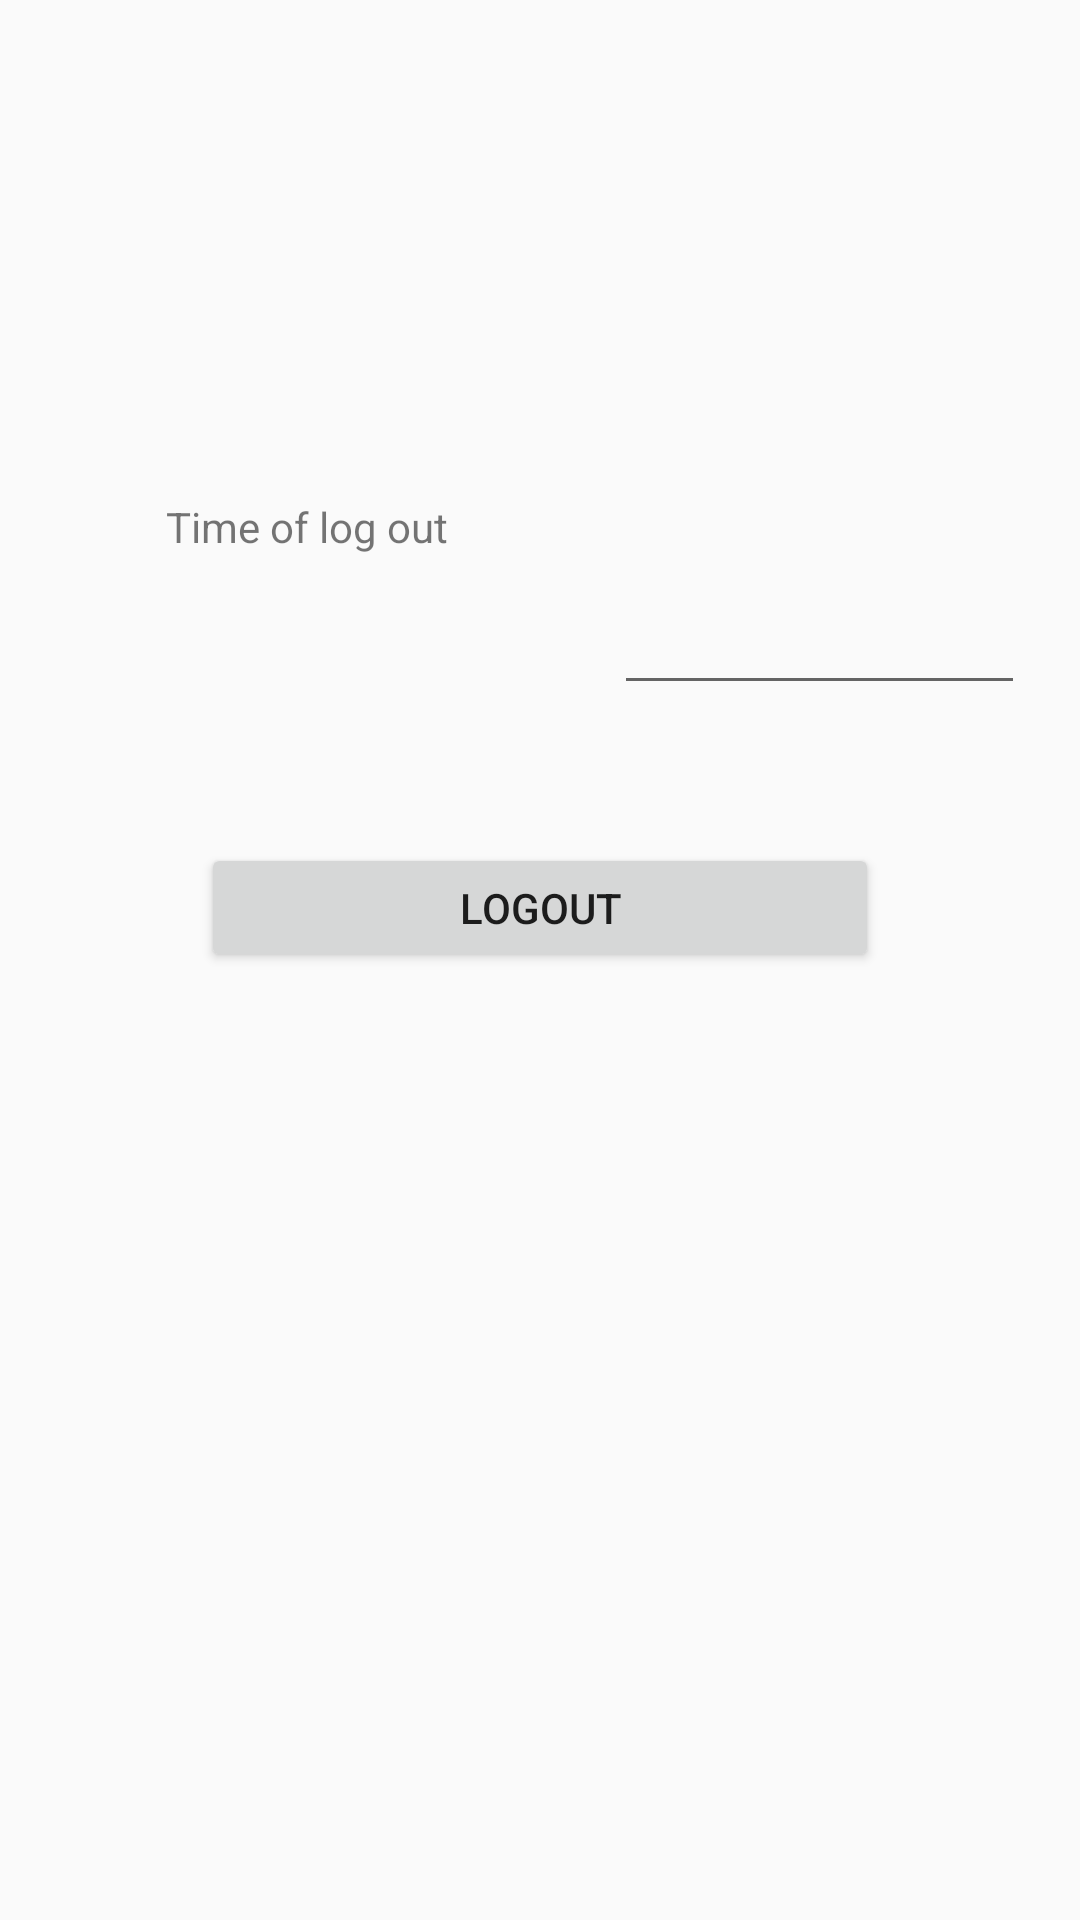

This screen was rendered from an Android layout file. Write that file and the resources it references.
<!-- AndroidManifest.xml: application theme AppTheme -->
<!-- res/layout/logout_page.xml -->
<?xml version="1.0" encoding="utf-8"?>
<androidx.constraintlayout.widget.ConstraintLayout xmlns:android="http://schemas.android.com/apk/res/android"
    xmlns:app="http://schemas.android.com/apk/res-auto"
    xmlns:tools="http://schemas.android.com/tools"
    android:layout_width="match_parent"
    android:layout_height="match_parent"
    android:background="@drawable/gradient"
    android:textStyle="bold"
    tools:context=".CustomerLogout">

    <TextView
        android:id="@+id/textView3"
        android:layout_width="168dp"
        android:layout_height="75dp"
        android:text="Time of log out"
        android:textAlignment="center"
        app:layout_constraintBottom_toBottomOf="parent"
        app:layout_constraintEnd_toStartOf="@+id/editText"
        app:layout_constraintHorizontal_bias="0.5"
        app:layout_constraintStart_toStartOf="parent"
        app:layout_constraintTop_toTopOf="parent"
        app:layout_constraintVertical_bias="0.294" />

    <EditText
        android:id="@+id/editText"
        android:layout_width="137dp"
        android:layout_height="72dp"
        android:ems="10"
        android:inputType="textPersonName"
        app:layout_constraintBottom_toBottomOf="parent"
        app:layout_constraintEnd_toEndOf="parent"
        app:layout_constraintHorizontal_bias="0.5"
        app:layout_constraintStart_toEndOf="@+id/textView3"
        app:layout_constraintTop_toTopOf="parent"
        app:layout_constraintVertical_bias="0.287" />

    <Button
        android:id="@+id/button2"
        android:layout_width="226dp"
        android:layout_height="43dp"
        android:layout_marginBottom="316dp"
        android:onClick="onlogout"
        android:text="logout"
        app:layout_constraintBottom_toBottomOf="parent"
        app:layout_constraintEnd_toEndOf="parent"
        app:layout_constraintHorizontal_bias="0.5"
        app:layout_constraintStart_toStartOf="parent"
        app:layout_constraintTop_toTopOf="parent"
        app:layout_constraintVertical_bias="1.0" />
</androidx.constraintlayout.widget.ConstraintLayout>
<!-- resources referenced by this layout -->
<resources>
  <style name="AppTheme" parent="Theme.AppCompat.Light.DarkActionBar">
          
          <item name="colorPrimary">@color/colorPrimary</item>
          <item name="colorPrimaryDark">@color/colorPrimaryDark</item>
          <item name="colorAccent">@color/colorAccent</item>
      </style>
  <color name="colorPrimary">#95d600</color>
  <color name="colorPrimaryDark">#628b04</color>
  <color name="colorAccent">#95d600</color>
</resources>
